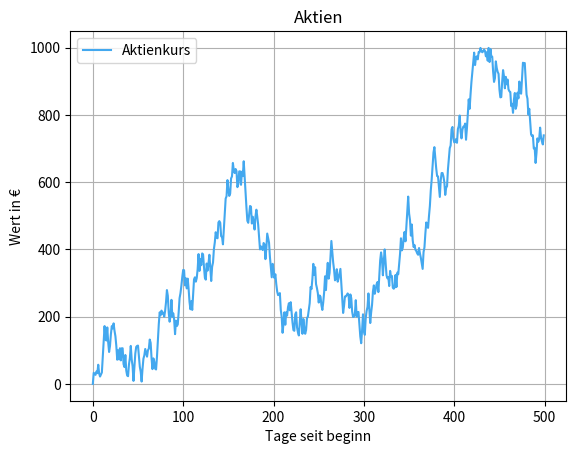

The matplotlib source for this figure:
import matplotlib.pyplot
import numpy

x = []
dax = [0]
for i in range(500):
    x.append(i)
    if len(dax) != 500:
        while True:
            zufall = numpy.random.randint(0, 1000)
            if zufall <= (dax[i]+50) and zufall >= (dax[i]-50):
                break
        dax.append(zufall)
matplotlib.pyplot.plot(x, dax, color='#43a8ef', linestyle='-', label="Aktienkurs")
matplotlib.pyplot.legend()
matplotlib.pyplot.grid(True)
matplotlib.pyplot.title("Aktien")
matplotlib.pyplot.xlabel("Tage seit beginn")
matplotlib.pyplot.ylabel("Wert in €")
matplotlib.pyplot.savefig("./aktientrend.png")
matplotlib.pyplot.show()